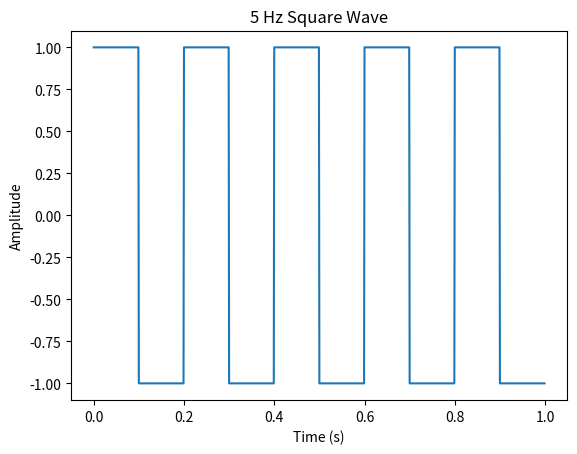

Source code (Python):
import numpy as np
from scipy.signal import square
import matplotlib.pyplot as plt

# Parameters
f = 5                 # frequency in Hz
duration = 1.0        # seconds
sampling_rate = 1000  # Hz (samples per second)

# Time array
t = np.linspace(0, duration, int(sampling_rate * duration), endpoint=False)

# Square wave
x = square(2 * np.pi * f * t)

# Plot
plt.plot(t, x)
plt.xlabel("Time (s)")
plt.ylabel("Amplitude")
plt.title("5 Hz Square Wave")
plt.show()
